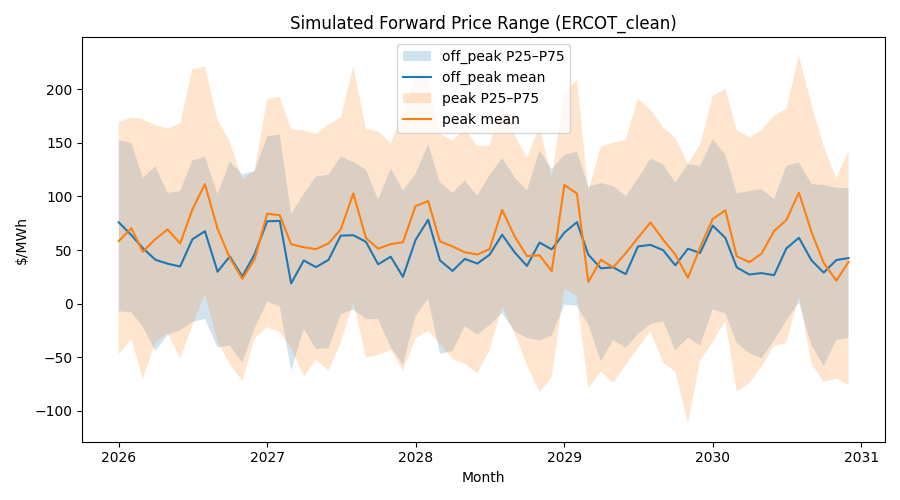

Data behind this chart, as committed beside it:
month, period, mean, p25, p50, p75, p90
2026-01-01, peak, 58.4, -46.92, 49.51, 169.3, 256.1
2026-01-01, off_peak, 75.86, -7.144, 73.4, 152.2, 219.6
2026-02-01, peak, 70.35, -32.69, 73.01, 173.5, 267.5
2026-02-01, off_peak, 63.86, -8.082, 71.69, 149.8, 211.6
2026-03-01, peak, 48.42, -70.05, 41.81, 171.8, 272.8
2026-03-01, off_peak, 51.89, -21.23, 52, 117.3, 194.1
2026-04-01, peak, 60.12, -35.98, 68.31, 166.5, 255.2
2026-04-01, off_peak, 40.96, -43.9, 41.39, 128, 194.3
2026-05-01, peak, 69.25, -27.47, 51.36, 163.5, 278.6
2026-05-01, off_peak, 37.28, -29.13, 48.3, 103.3, 156.7
2026-06-01, off_peak, 34.64, -24.75, 31.77, 105, 166.4
2026-06-01, peak, 56.13, -50.93, 44.94, 168.1, 256.1
2026-07-01, off_peak, 59.98, -17.14, 61.35, 133.4, 201.2
2026-07-01, peak, 87.73, -20.7, 78.11, 218.5, 278.3
2026-08-01, off_peak, 67.55, -14.07, 74.27, 136.8, 196.6
2026-08-01, peak, 111.4, 9.519, 110.8, 221.1, 305.5
2026-09-01, peak, 69.85, -35.01, 68.16, 171.4, 267.9
2026-09-01, off_peak, 29.77, -40.81, 37.48, 102.1, 165.1
2026-10-01, off_peak, 44.05, -39.08, 39.33, 132.5, 201
2026-10-01, peak, 42.7, -56.56, 44.54, 151.3, 245.8
2026-11-01, peak, 23.22, -72.11, 26.45, 115.7, 199.1
2026-11-01, off_peak, 25.4, -55.04, 8.589, 120.7, 176.9
2026-12-01, peak, 41.26, -32.72, 40.56, 124, 211.3
2026-12-01, off_peak, 46.02, -23.15, 40.53, 123.7, 178.3
2027-01-01, off_peak, 76.78, 2.027, 80.35, 155.9, 223.7
2027-01-01, peak, 83.81, -21.82, 72.37, 190.9, 275.5
2027-02-01, peak, 82.49, -26.22, 87.11, 192.6, 284
2027-02-01, off_peak, 77.18, -2.609, 84.81, 157.6, 213.1
2027-03-01, peak, 55.38, -41.56, 57.37, 162.5, 259.5
2027-03-01, off_peak, 18.91, -62.43, 26.45, 83.47, 164.1
2027-04-01, peak, 52.61, -67.9, 51.2, 161.5, 251.3
2027-04-01, off_peak, 40.27, -23.34, 42.73, 102.4, 164
2027-05-01, peak, 50.83, -52.3, 71.76, 158.1, 233.8
2027-05-01, off_peak, 34.09, -42.33, 33.64, 118.5, 179.3
2027-06-01, off_peak, 40.86, -41.49, 38.15, 120.1, 202.5
2027-06-01, peak, 56.16, -62.31, 51.25, 167.2, 259.7
2027-07-01, off_peak, 63.44, -9.882, 62.68, 137.3, 204.4
2027-07-01, peak, 69.18, -36.62, 73.84, 173.5, 285.4
2027-08-01, peak, 102.8, 1.701, 100.8, 221.1, 291.3
2027-08-01, off_peak, 63.83, -5.448, 71.01, 132, 221.8
2027-09-01, peak, 61.22, -50.03, 60.84, 162.8, 253.3
2027-09-01, off_peak, 57.61, -14.38, 56.06, 124.9, 188.1
2027-10-01, peak, 51.22, -47.93, 43.93, 160.6, 238.3
2027-10-01, off_peak, 36.75, -14.32, 32.35, 96.82, 156.8
2027-11-01, peak, 55.52, -43.11, 58.3, 149.5, 261.2
2027-11-01, off_peak, 43.76, -40.53, 40.71, 126, 196
2027-12-01, peak, 57.26, -62.13, 56.87, 177.3, 282.9
2027-12-01, off_peak, 24.98, -56.54, 8.162, 105.7, 192.1
2028-01-01, off_peak, 59.44, -11.75, 54.52, 121, 180.3
2028-01-01, peak, 91.01, -32.29, 91.43, 214.1, 297.2
2028-02-01, off_peak, 78.18, 4.981, 72.21, 148.4, 216.6
2028-02-01, peak, 95.57, -25.29, 103.3, 209.9, 316.4
2028-03-01, peak, 58.01, -37.17, 66.54, 158, 239.1
2028-03-01, off_peak, 40.4, -46.76, 48.45, 113, 177.7
2028-04-01, peak, 53.33, -51.76, 54.03, 152, 255.7
2028-04-01, off_peak, 30.51, -44, 36.91, 103.1, 174
2028-05-01, peak, 47.94, -55.62, 40.85, 163, 245.1
2028-05-01, off_peak, 41.74, -21.06, 38.04, 114.6, 181.8
2028-06-01, off_peak, 37.37, -28.61, 40.53, 100.7, 172.9
2028-06-01, peak, 45.81, -65.29, 49.34, 147.1, 241.3
... 60 more rows
